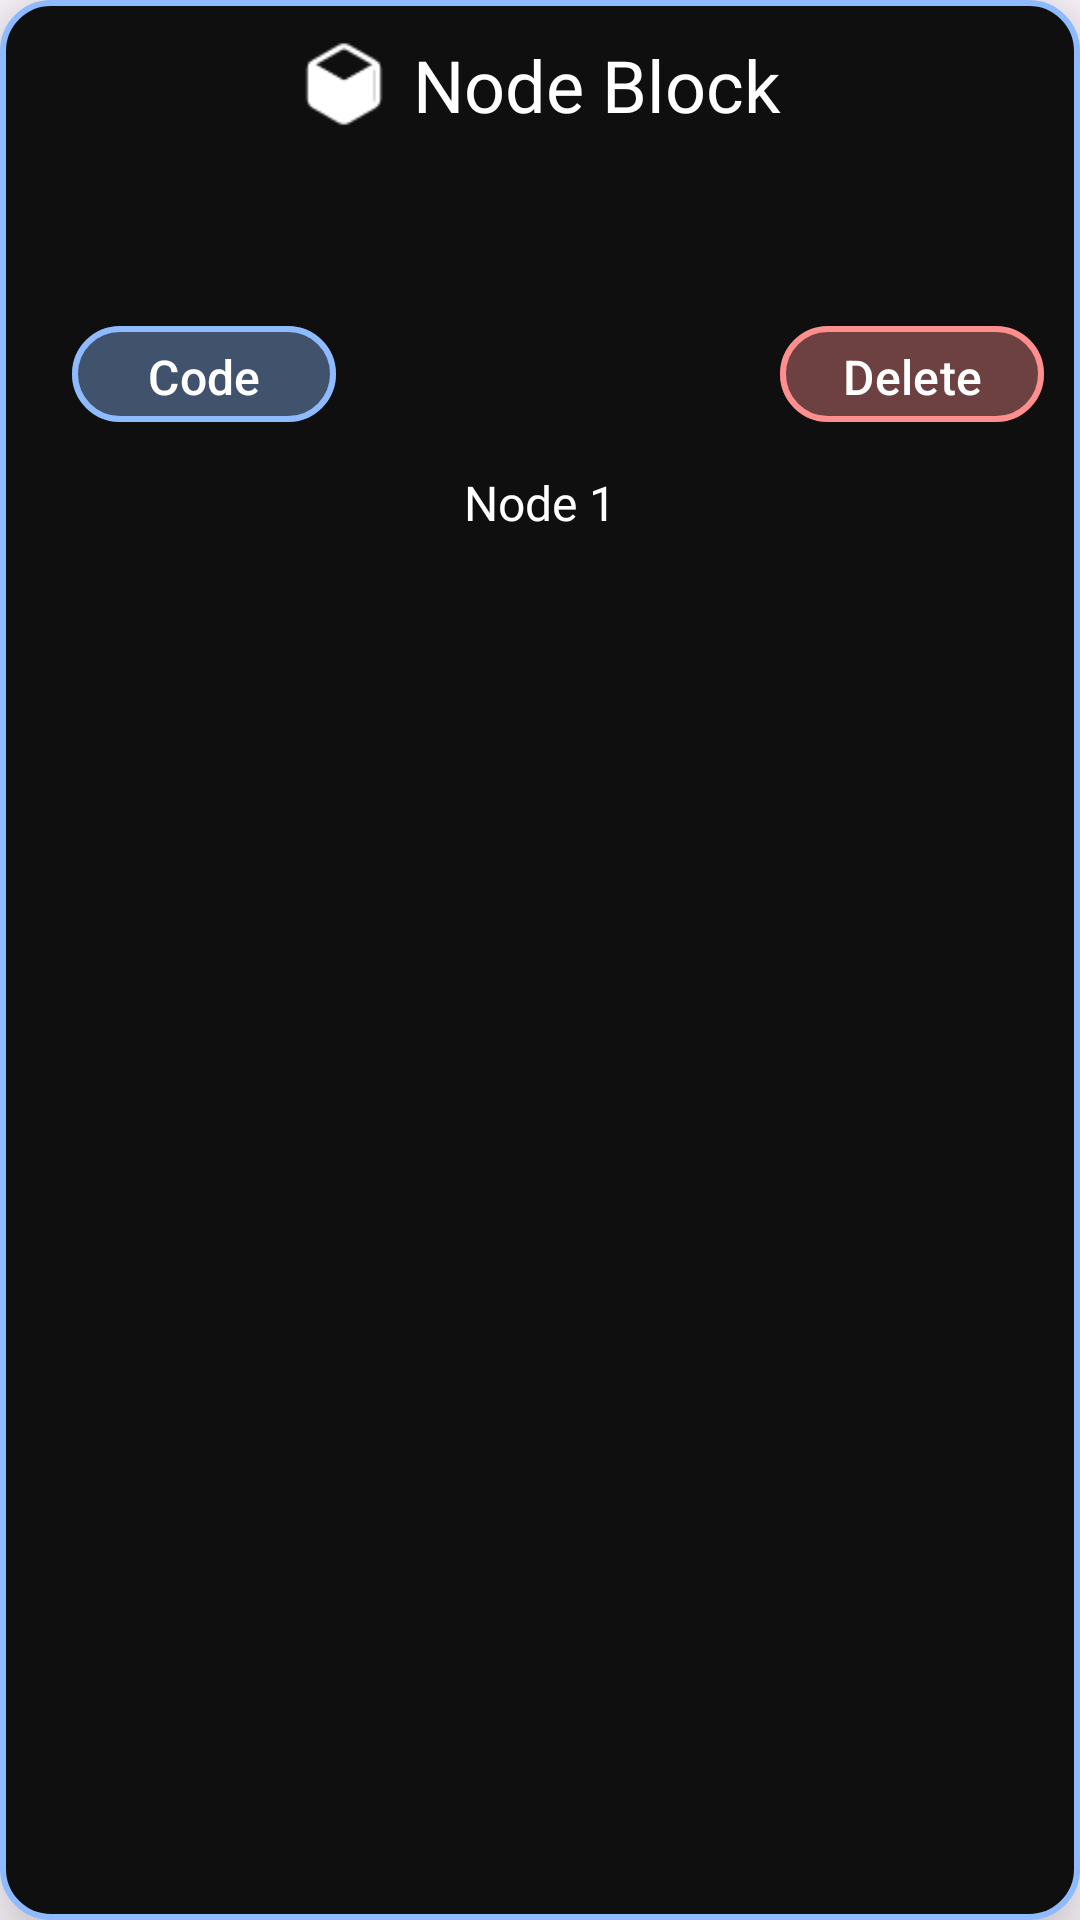

The Android layout XML behind this screen, and the referenced resources:
<!-- AndroidManifest.xml: application theme Theme.AndroidBox -->
<!-- res/layout/code_nodes.xml -->
<?xml version="1.0" encoding="utf-8"?>
<LinearLayout xmlns:android="http://schemas.android.com/apk/res/android"
    xmlns:app="http://schemas.android.com/apk/res-auto"
    android:layout_width="300dp"
    android:layout_height="wrap_content"
    android:background="@drawable/code_node_bg"
    android:elevation="16dp"
    android:orientation="vertical">

    <LinearLayout
        android:id="@+id/head_node"
        android:layout_width="match_parent"
        android:layout_height="wrap_content"
        android:gravity="center"
        android:orientation="horizontal"
        android:paddingVertical="12dp">

        <ImageView
            android:layout_width="30dp"
            android:layout_height="30dp"
            android:layout_marginEnd="8dp"
            android:contentDescription="@string/app_name"
            android:src="@drawable/box" />

        <TextView
            android:id="@+id/label_codeBlock"
            android:layout_width="wrap_content"
            android:layout_height="wrap_content"
            android:fontFamily="@font/tomorrow_medium"
            android:text="Node Block"
            android:textColor="#FFFFFF"
            android:textSize="24sp" />

    </LinearLayout>

    <LinearLayout
        android:layout_width="match_parent"
        android:layout_height="wrap_content"
        android:layout_marginHorizontal="12dp"
        android:backgroundTint="#131313"
        android:orientation="vertical"
        app:cardCornerRadius="12dp"
        app:cardElevation="12dp">

        <TextView
            android:id="@+id/txt_info"
            android:layout_width="match_parent"
            android:layout_height="wrap_content"
            android:layout_margin="12dp"
            android:fontFamily="@font/abel"
            android:textColor="@color/white"
            android:textSize="18sp" />

        <RelativeLayout
            android:id="@+id/card_info"
            android:layout_width="match_parent"
            android:layout_height="wrap_content"
            android:layout_marginBottom="12dp"
            android:gravity="center_vertical"
            android:orientation="horizontal">

            <com.google.android.material.button.MaterialButton
                android:layout_width="wrap_content"
                android:layout_height="40dp"
                android:layout_alignParentStart="true"
                android:layout_marginStart="12dp"
                android:backgroundTint="#388EBBFF"
                android:paddingHorizontal="8dp"
                android:text="Code"
                android:textColor="@color/white"
                android:textSize="16dp"
                app:strokeColor="#FF8EBBFF"
                app:strokeWidth="2dp" />


            <com.google.android.material.button.MaterialButton
                android:id="@+id/delNode"
                android:layout_width="wrap_content"
                android:layout_height="40dp"
                android:layout_alignParentEnd="true"
                android:layout_marginStart="12dp"
                android:backgroundTint="#38FF8E8E"
                android:paddingHorizontal="8dp"
                android:text="Delete"
                android:textColor="@color/white"
                android:textSize="16dp"
                app:strokeColor="#FFFF8E8E"
                app:strokeWidth="2dp" />
        </RelativeLayout>
    </LinearLayout>


    <TextView
        android:id="@+id/node_id"
        android:layout_width="wrap_content"
        android:layout_height="wrap_content"
        android:layout_gravity="center_horizontal"
        android:layout_marginBottom="8dp"
        android:fontFamily="@font/tomorrow_medium"
        android:text="Node 1"
        android:textColor="#FFFFFF"
        android:textSize="16sp" />

</LinearLayout>
<!-- resources referenced by this layout -->
<resources>
  <color name="white">#FFFFFFFF</color>
  <!-- drawable box: png bitmap (drawable, 668 bytes) -->
  <!-- drawable code_node_bg (drawable) -->
  <?xml version="1.0" encoding="utf-8"?>
  <shape xmlns:android="http://schemas.android.com/apk/res/android">
  
      <solid android:color="#0F0F0F" />
  
      <corners android:radius="16dp" />
  
      <stroke
          android:width="2dp"
          android:color="#8EBBFF" />
  
  </shape>
  <string name="app_name">Android Box</string>
  <style name="Theme.AndroidBox" parent="Theme.Material3.DayNight.NoActionBar">
          <item name="colorPrimary">@color/system1_200</item>
          <item name="colorPrimaryVariant">@color/system1_700</item>
          <item name="colorOnPrimary">@color/black</item>
          
          <item name="colorSecondary">@color/system3_200</item>
          <item name="colorSecondaryVariant">@color/system3_700</item>
          <item name="colorOnSecondary">@color/black</item>
          <item name="android:navigationBarColor">
              @android:color/transparent
          </item>
  
          
          <item name="android:statusBarColor">
              @android:color/transparent
          </item>
  
          
          <item name="android:windowLightStatusBar">
              true
          </item>
      </style>
  <color name="system1_200">@android:color/system_accent1_200</color>
  <color name="system1_700">@android:color/system_accent1_700</color>
  <color name="black">#FF000000</color>
  <color name="system3_200">@android:color/system_accent3_200</color>
  <color name="system3_700">@android:color/system_accent1_700</color>
</resources>
